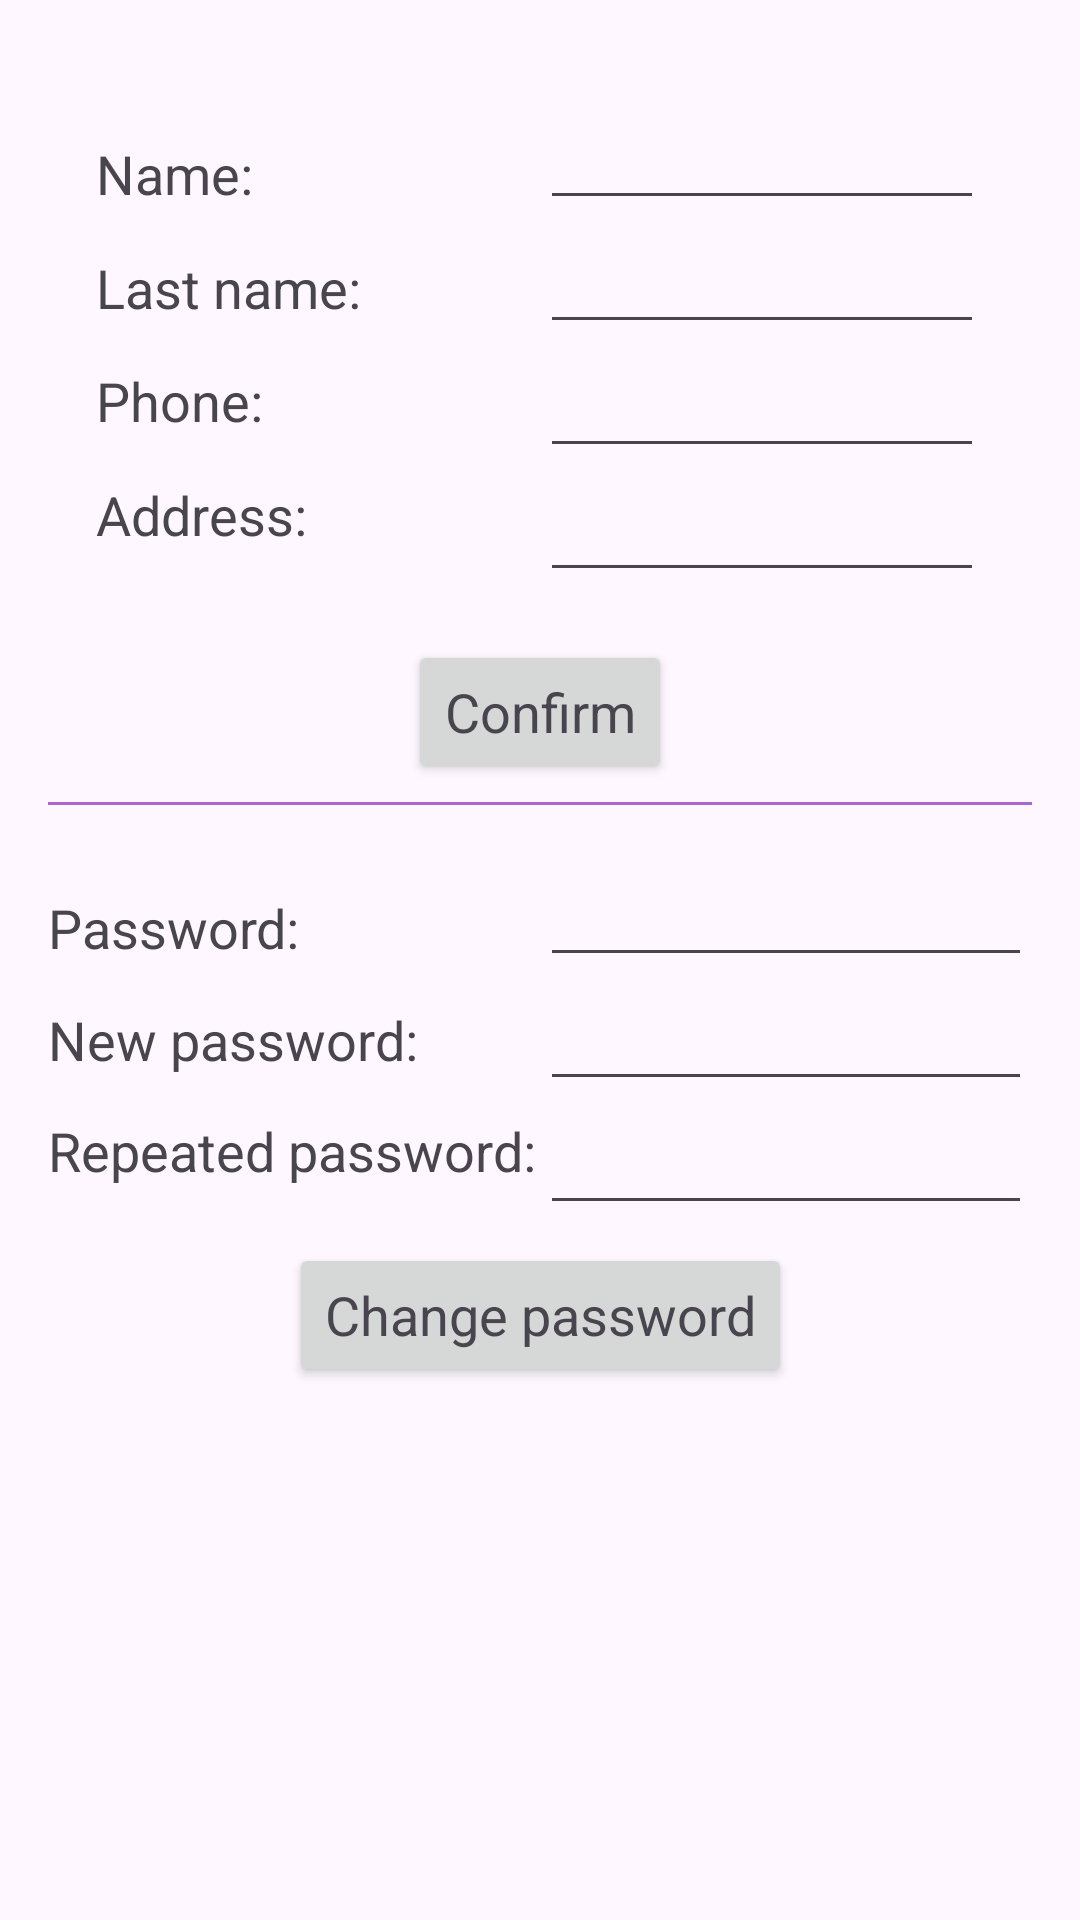

Android layout source for this screen:
<!-- AndroidManifest.xml: application theme Theme.Pkimobile -->
<!-- res/layout/activity_user_details.xml -->
<?xml version="1.0" encoding="utf-8"?>
<androidx.constraintlayout.widget.ConstraintLayout
        xmlns:android="http://schemas.android.com/apk/res/android"
        xmlns:app="http://schemas.android.com/apk/res-auto"
        xmlns:tools="http://schemas.android.com/tools"
        android:layout_width="match_parent"
        android:layout_height="match_parent"
        tools:context=".UserDetailsActivity">
    <androidx.constraintlayout.widget.ConstraintLayout
            android:id="@+id/user_details_layout"
            android:layout_width="0dp"
            android:layout_height="wrap_content"
            android:layout_margin="32dp"
            app:layout_constraintStart_toStartOf="parent"
            app:layout_constraintEnd_toEndOf="parent"
            app:layout_constraintTop_toTopOf="parent">
        <TextView
                android:id="@+id/name_label_user_details_activity"
                android:layout_width="0dp"
                android:layout_height="wrap_content"
                android:text="@string/first_name_label"
                android:textAlignment="textStart"
                android:textAppearance="@style/TextAppearance.AppCompat.Medium"
                app:layout_constraintStart_toStartOf="@id/user_details_layout"
                app:layout_constraintEnd_toStartOf="@id/name_user_details_activity"
                app:layout_constraintTop_toTopOf="@id/user_details_layout"
                app:layout_constraintBottom_toTopOf="@id/last_name_label_user_details_activity"/>

        <EditText
                android:id="@+id/name_user_details_activity"
                android:layout_width="0dp"
                android:layout_height="wrap_content"
                app:layout_constraintStart_toEndOf="@id/name_label_user_details_activity"
                app:layout_constraintEnd_toEndOf="@id/user_details_layout"
                app:layout_constraintTop_toTopOf="@id/user_details_layout"/>

        <TextView
                android:id="@+id/last_name_label_user_details_activity"
                android:layout_width="0dp"
                android:layout_height="wrap_content"
                android:text="@string/last_name_label"
                android:textAlignment="textStart"
                android:textAppearance="@style/TextAppearance.AppCompat.Medium"
                app:layout_constraintStart_toStartOf="@id/user_details_layout"
                app:layout_constraintEnd_toStartOf="@id/last_name_user_details_activity"
                app:layout_constraintTop_toBottomOf="@id/name_label_user_details_activity"
                app:layout_constraintBottom_toTopOf="@id/phone_label_user_details_activity"/>

        <EditText
                android:id="@+id/last_name_user_details_activity"
                android:layout_width="0dp"
                android:layout_height="wrap_content"
                app:layout_constraintStart_toEndOf="@id/last_name_label_user_details_activity"
                app:layout_constraintEnd_toEndOf="@id/user_details_layout"
                app:layout_constraintTop_toBottomOf="@id/name_user_details_activity"/>

        <TextView
                android:id="@+id/phone_label_user_details_activity"
                android:layout_width="0dp"
                android:layout_height="match_parent"
                android:text="@string/phone_label"
                android:textAlignment="textStart"
                android:textAppearance="@style/TextAppearance.AppCompat.Medium"
                app:layout_constraintStart_toStartOf="@id/user_details_layout"
                app:layout_constraintEnd_toStartOf="@id/phone_user_details_activity"
                app:layout_constraintTop_toBottomOf="@id/last_name_label_user_details_activity"
                app:layout_constraintBottom_toTopOf="@id/address_label_user_details_activity"/>

        <EditText
                android:id="@+id/phone_user_details_activity"
                android:layout_width="0dp"
                android:layout_height="wrap_content"
                app:layout_constraintStart_toEndOf="@id/phone_label_user_details_activity"
                app:layout_constraintEnd_toEndOf="@id/user_details_layout"
                app:layout_constraintTop_toBottomOf="@id/last_name_user_details_activity"/>

        <TextView
                android:id="@+id/address_label_user_details_activity"
                android:layout_width="0dp"
                android:layout_height="wrap_content"
                android:text="@string/address_label"
                android:textAlignment="textStart"
                android:textAppearance="@style/TextAppearance.AppCompat.Medium"
                app:layout_constraintStart_toStartOf="@id/user_details_layout"
                app:layout_constraintEnd_toStartOf="@id/address_user_details_activity"
                app:layout_constraintTop_toBottomOf="@id/phone_label_user_details_activity"
                app:layout_constraintBottom_toBottomOf="@id/user_details_layout"/>

        <EditText
                android:id="@+id/address_user_details_activity"
                android:layout_width="0dp"
                android:layout_height="wrap_content"
                app:layout_constraintEnd_toEndOf="@id/user_details_layout"
                app:layout_constraintStart_toEndOf="@id/address_label_user_details_activity"
                app:layout_constraintTop_toBottomOf="@id/phone_user_details_activity"
                app:layout_constraintBottom_toBottomOf="@id/user_details_layout"/>
    </androidx.constraintlayout.widget.ConstraintLayout>

    <Button
            android:id="@+id/confirm_btn_user_details_activity"
            android:layout_width="wrap_content"
            android:layout_height="wrap_content"
            android:layout_margin="16dp"
            android:text="@string/confirm"
            android:textAppearance="@style/TextAppearance.AppCompat.Medium"
            app:layout_constraintStart_toStartOf="parent"
            app:layout_constraintEnd_toEndOf="parent"
            app:layout_constraintTop_toBottomOf="@id/user_details_layout"/>

    <View
            android:id="@+id/line_user_details_activity"
            android:layout_width="0dp"
            android:layout_height="1dp"
            android:layout_marginStart="16dp"
            android:layout_marginTop="6dp"
            android:layout_marginEnd="16dp"
            android:layout_marginBottom="6dp"
            android:background="@android:color/holo_purple"
            app:layout_constraintStart_toStartOf="parent"
            app:layout_constraintEnd_toEndOf="parent"
            app:layout_constraintTop_toBottomOf="@id/confirm_btn_user_details_activity"
            app:layout_constraintBottom_toTopOf="@id/password_change_layout"/>

    <androidx.constraintlayout.widget.ConstraintLayout
            android:id="@+id/password_change_layout"
            android:layout_width="0dp"
            android:layout_height="wrap_content"
            android:layout_margin="16dp"
            app:layout_constraintStart_toStartOf="parent"
            app:layout_constraintEnd_toEndOf="parent"
            app:layout_constraintTop_toBottomOf="@id/line_user_details_activity">
        <TextView
                android:id="@+id/password_label_user_details_activity"
                android:layout_width="0dp"
                android:layout_height="wrap_content"
                android:text="@string/password_label"
                android:textAlignment="textStart"
                android:textAppearance="@style/TextAppearance.AppCompat.Medium"
                app:layout_constraintStart_toStartOf="@id/password_change_layout"
                app:layout_constraintEnd_toStartOf="@id/password_user_details_activity"
                app:layout_constraintTop_toTopOf="@id/password_change_layout"
                app:layout_constraintBottom_toTopOf="@id/new_password_label_user_details_activity"/>

        <EditText
                android:id="@+id/password_user_details_activity"
                android:layout_width="0dp"
                android:layout_height="wrap_content"
                android:inputType="textPassword"
                app:layout_constraintStart_toEndOf="@id/password_label_user_details_activity"
                app:layout_constraintEnd_toEndOf="@id/password_change_layout"
                app:layout_constraintTop_toTopOf="@id/password_change_layout"
                app:layout_constraintBottom_toTopOf="@id/new_password_user_details_activity"/>

        <TextView
                android:id="@+id/new_password_label_user_details_activity"
                android:layout_width="0dp"
                android:layout_height="wrap_content"
                android:text="@string/new_password_label"
                android:textAlignment="textStart"
                android:textAppearance="@style/TextAppearance.AppCompat.Medium"
                app:layout_constraintStart_toStartOf="@id/password_change_layout"
                app:layout_constraintEnd_toStartOf="@id/new_password_user_details_activity"
                app:layout_constraintTop_toBottomOf="@id/password_label_user_details_activity"
                app:layout_constraintBottom_toTopOf="@id/repeated_password_label_user_details_activity"/>

        <EditText
                android:id="@+id/new_password_user_details_activity"
                android:layout_width="0dp"
                android:layout_height="wrap_content"
                android:inputType="textPassword"
                app:layout_constraintEnd_toEndOf="@id/password_change_layout"
                app:layout_constraintStart_toEndOf="@id/new_password_label_user_details_activity"
                app:layout_constraintTop_toBottomOf="@id/password_user_details_activity"
                app:layout_constraintBottom_toTopOf="@id/repeated_password_user_details_activity"/>

        <TextView
                android:id="@+id/repeated_password_label_user_details_activity"
                android:layout_width="0dp"
                android:layout_height="match_parent"
                android:text="@string/repeat_password_label"
                android:textAlignment="textStart"
                android:textAppearance="@style/TextAppearance.AppCompat.Medium"
                app:layout_constraintStart_toStartOf="@id/password_change_layout"
                app:layout_constraintEnd_toStartOf="@id/repeated_password_user_details_activity"
                app:layout_constraintTop_toBottomOf="@id/new_password_label_user_details_activity"
                app:layout_constraintBottom_toBottomOf="@id/password_change_layout"/>

        <EditText
                android:id="@+id/repeated_password_user_details_activity"
                android:layout_width="0dp"
                android:layout_height="wrap_content"
                android:inputType="textPassword"
                app:layout_constraintStart_toEndOf="@id/repeated_password_label_user_details_activity"
                app:layout_constraintEnd_toEndOf="@id/password_change_layout"
                app:layout_constraintTop_toBottomOf="@id/new_password_user_details_activity"
                app:layout_constraintBottom_toBottomOf="@id/password_change_layout"/>
    </androidx.constraintlayout.widget.ConstraintLayout>

    <Button
            android:id="@+id/change_password_btn_user_details_activity"
            android:layout_width="wrap_content"
            android:layout_height="wrap_content"
            android:layout_marginTop="6dp"
            android:layout_marginBottom="12dp"
            android:layout_marginStart="16dp"
            android:layout_marginEnd="16dp"
            android:text="@string/change_password"
            android:textAppearance="@style/TextAppearance.AppCompat.Medium"
            app:layout_constraintStart_toStartOf="parent"
            app:layout_constraintEnd_toEndOf="parent"
            app:layout_constraintTop_toBottomOf="@id/password_change_layout"/>
</androidx.constraintlayout.widget.ConstraintLayout>
<!-- resources referenced by this layout -->
<resources>
  <string name="address_label">Address:</string>
  <string name="change_password">Change password</string>
  <string name="confirm">Confirm</string>
  <string name="first_name_label">Name:</string>
  <string name="last_name_label">Last name:</string>
  <string name="new_password_label">New password:</string>
  <string name="password_label">Password:</string>
  <string name="phone_label">Phone:</string>
  <string name="repeat_password_label">Repeated password:</string>
  <style name="Theme.Pkimobile" parent="Base.Theme.Pkimobile" />
  <style name="Base.Theme.Pkimobile" parent="Theme.Material3.DayNight">
          
          
      </style>
</resources>
